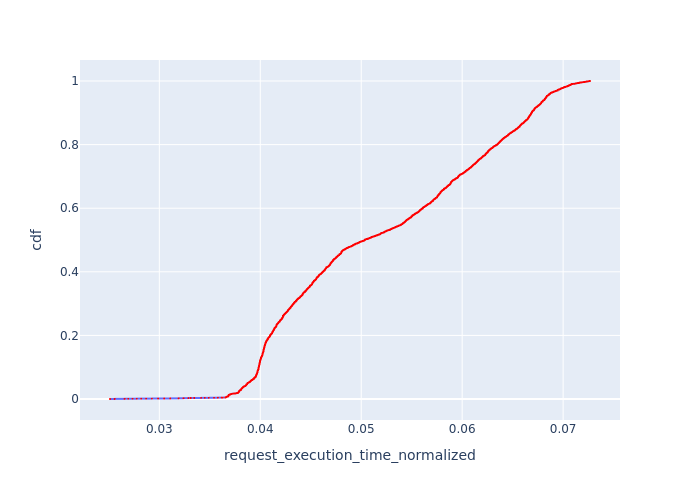

The file beside this chart, header and first rows:
, Request Id, request_execution_time_normalized, cdf
0, 1, 0.02511, 7.371369600471768e-05
1, 5, 0.02511, 0.0001474
2, 9, 0.02558, 0.0002211
3, 11, 0.02558, 0.0002949
4, 12, 0.02558, 0.0003686
5, 13, 0.02558, 0.0004423
6, 21, 0.02656, 0.000516
7, 22, 0.02656, 0.0005897
8, 23, 0.02656, 0.0006634
9, 24, 0.02656, 0.0007371
10, 27, 0.02656, 0.0008109
11, 33, 0.02692, 0.0008846
12, 40, 0.02735, 0.0009583
13, 42, 0.02777, 0.001032
14, 51, 0.0282, 0.001106
15, 52, 0.0282, 0.001179
16, 58, 0.02869, 0.001253
17, 64, 0.02927, 0.001327
18, 71, 0.02988, 0.001401
19, 75, 0.02988, 0.001474
20, 77, 0.03048, 0.001548
21, 78, 0.03048, 0.001622
22, 80, 0.03048, 0.001695
23, 82, 0.03048, 0.001769
24, 85, 0.03108, 0.001843
25, 86, 0.03108, 0.001917
26, 88, 0.03108, 0.00199
27, 99, 0.03191, 0.002064
28, 100, 0.03191, 0.002138
29, 101, 0.03191, 0.002211
30, 102, 0.03191, 0.002285
31, 104, 0.03191, 0.002359
32, 106, 0.0324, 0.002433
33, 107, 0.0324, 0.002506
34, 109, 0.0324, 0.00258
35, 111, 0.0324, 0.002654
36, 112, 0.03288, 0.002727
37, 113, 0.03288, 0.002801
38, 114, 0.03288, 0.002875
39, 117, 0.03288, 0.002949
40, 119, 0.03311, 0.003022
41, 120, 0.03311, 0.003096
42, 122, 0.03311, 0.00317
43, 123, 0.03311, 0.003243
44, 126, 0.03346, 0.003317
45, 130, 0.03346, 0.003391
46, 132, 0.03346, 0.003465
47, 141, 0.03414, 0.003538
48, 148, 0.0345, 0.003612
49, 153, 0.0345, 0.003686
50, 157, 0.0349, 0.003759
51, 160, 0.0349, 0.003833
52, 161, 0.03542, 0.003907
53, 168, 0.0358, 0.003981
54, 169, 0.0358, 0.004054
146, 4, 0.0358, 0.004128
147, 6, 0.0358, 0.004202
55, 175, 0.03617, 0.004275
56, 176, 0.03617, 0.004349
57, 181, 0.03617, 0.004423
... 13,506 more rows
